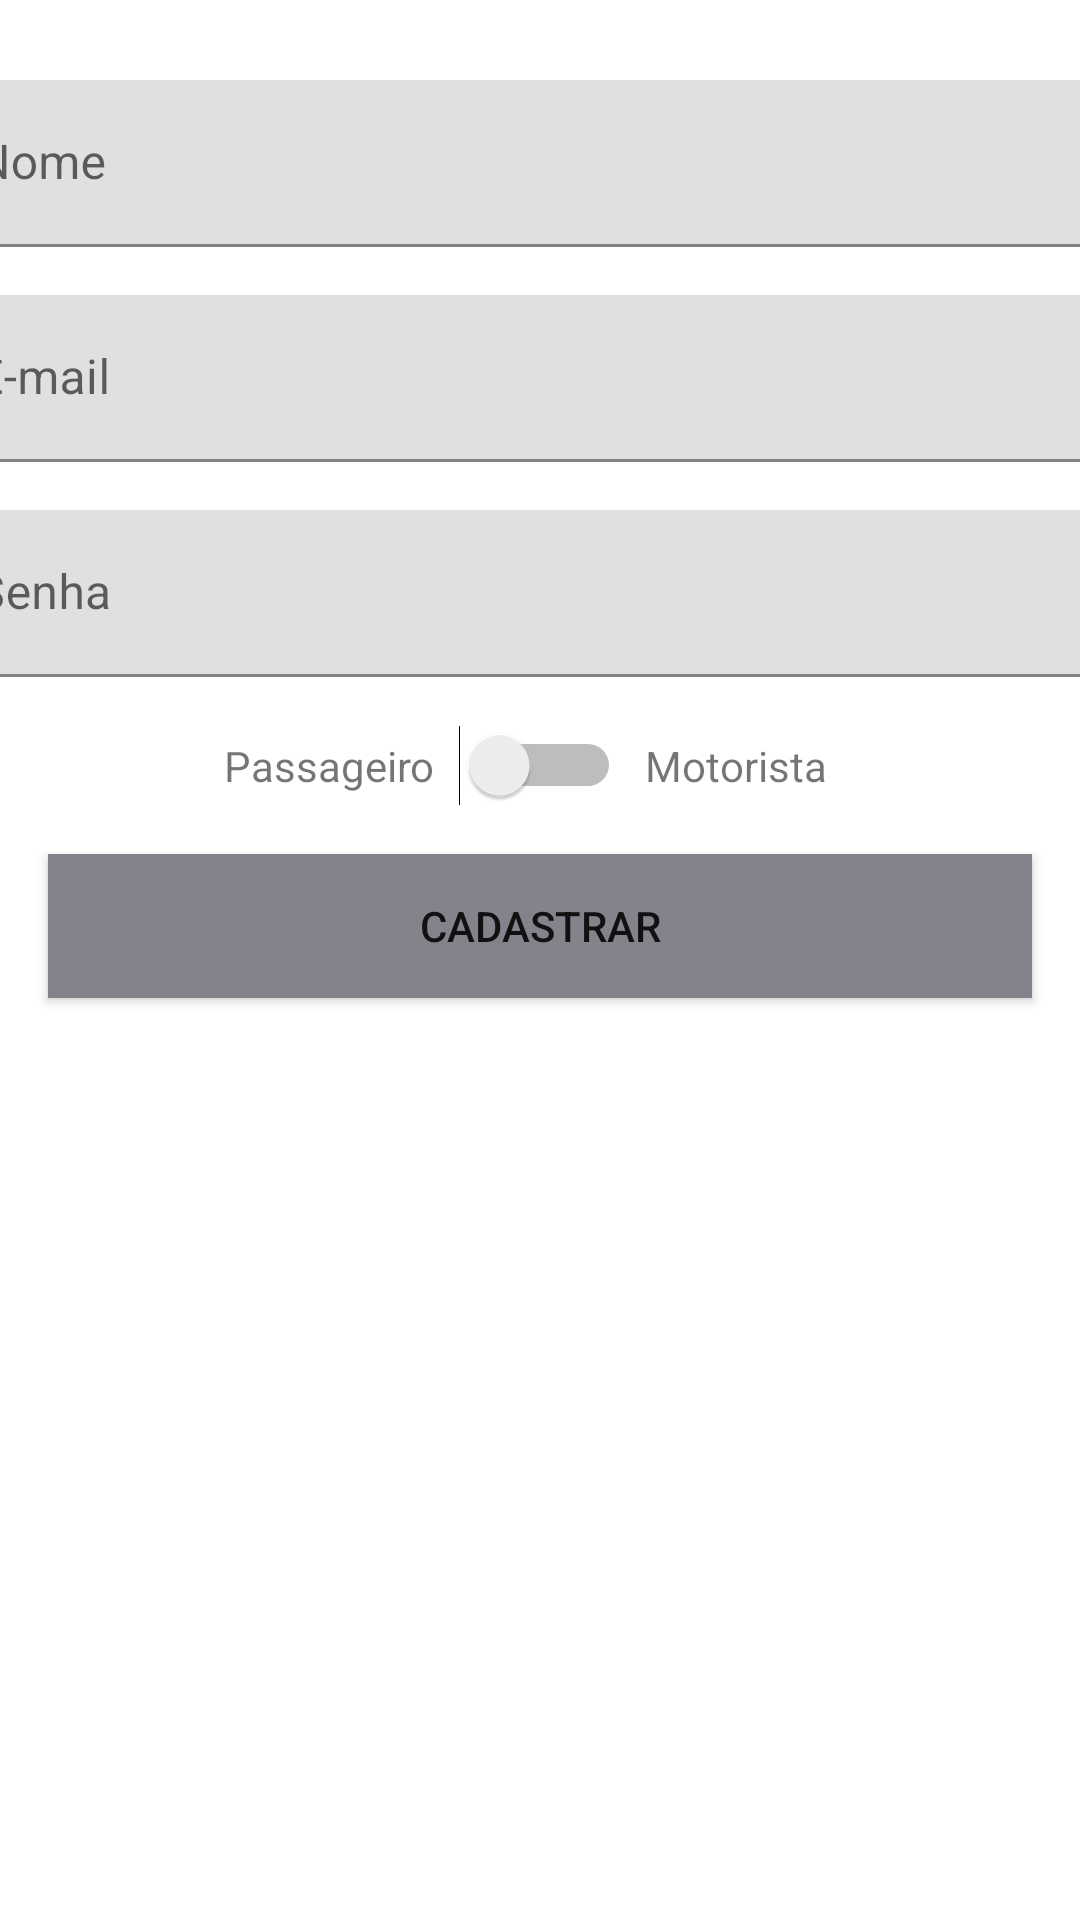

Produce the Android XML layout that renders to this screen, including the resource entries it uses.
<!-- AndroidManifest.xml: application theme Theme.UberClone -->
<!-- res/layout/activity_cadastro.xml -->
<?xml version="1.0" encoding="utf-8"?>
<androidx.constraintlayout.widget.ConstraintLayout xmlns:android="http://schemas.android.com/apk/res/android"
    xmlns:app="http://schemas.android.com/apk/res-auto"
    xmlns:tools="http://schemas.android.com/tools"
    android:layout_width="match_parent"
    android:layout_height="match_parent"
    tools:context=".activity.CadastroActivity">

    <com.google.android.material.textfield.TextInputLayout
        android:id="@+id/textInputLayout4"
        android:layout_width="409dp"
        android:layout_height="wrap_content"
        android:layout_marginStart="16dp"
        android:layout_marginEnd="16dp"
        android:layout_marginBottom="16dp"
        app:layout_constraintBottom_toTopOf="@+id/textInputLayout3"
        app:layout_constraintEnd_toEndOf="parent"
        app:layout_constraintStart_toStartOf="parent"
        app:layout_constraintTop_toTopOf="parent"
        app:layout_constraintVertical_bias="0.07999998"
        app:layout_constraintVertical_chainStyle="packed">

        <com.google.android.material.textfield.TextInputEditText
            android:layout_width="match_parent"
            android:layout_height="wrap_content"
            android:hint="Nome"
            android:inputType="text" />
    </com.google.android.material.textfield.TextInputLayout>

    <com.google.android.material.textfield.TextInputLayout
        android:id="@+id/textInputLayout3"
        android:layout_width="409dp"
        android:layout_height="wrap_content"
        android:layout_marginStart="16dp"
        android:layout_marginEnd="16dp"
        android:layout_marginBottom="16dp"
        app:layout_constraintBottom_toTopOf="@+id/textInputLayout5"
        app:layout_constraintEnd_toEndOf="parent"
        app:layout_constraintStart_toStartOf="parent"
        app:layout_constraintTop_toBottomOf="@+id/textInputLayout4">

        <com.google.android.material.textfield.TextInputEditText
            android:layout_width="match_parent"
            android:layout_height="wrap_content"
            android:hint="E-mail"
            android:inputType="textEmailAddress" />
    </com.google.android.material.textfield.TextInputLayout>

    <com.google.android.material.textfield.TextInputLayout
        android:id="@+id/textInputLayout5"
        android:layout_width="409dp"
        android:layout_height="wrap_content"
        android:layout_marginStart="16dp"
        android:layout_marginEnd="16dp"
        android:layout_marginBottom="16dp"
        app:layout_constraintBottom_toTopOf="@+id/switch1"
        app:layout_constraintEnd_toEndOf="parent"
        app:layout_constraintStart_toStartOf="parent"
        app:layout_constraintTop_toBottomOf="@+id/textInputLayout3">

        <com.google.android.material.textfield.TextInputEditText
            android:layout_width="match_parent"
            android:layout_height="wrap_content"
            android:hint="Senha"
            android:inputType="textPassword" />
    </com.google.android.material.textfield.TextInputLayout>

    <TextView
        android:id="@+id/textView"
        android:layout_width="wrap_content"
        android:layout_height="wrap_content"
        android:layout_marginEnd="8dp"
        android:text="Passageiro"
        app:layout_constraintBottom_toBottomOf="@+id/switch1"
        app:layout_constraintEnd_toStartOf="@+id/switch1"
        app:layout_constraintTop_toTopOf="@+id/switch1" />

    <TextView
        android:id="@+id/textView2"
        android:layout_width="wrap_content"
        android:layout_height="wrap_content"
        android:layout_marginStart="8dp"
        android:text="Motorista"
        app:layout_constraintBottom_toBottomOf="@+id/switch1"
        app:layout_constraintStart_toEndOf="@+id/switch1"
        app:layout_constraintTop_toTopOf="@+id/switch1" />

    <Switch
        android:id="@+id/switch1"
        android:layout_width="wrap_content"
        android:layout_height="wrap_content"
        app:layout_constraintBottom_toTopOf="@+id/button4"
        app:layout_constraintEnd_toEndOf="parent"
        app:layout_constraintStart_toStartOf="parent"
        app:layout_constraintTop_toBottomOf="@+id/textInputLayout5" />

    <Button
        android:id="@+id/button4"
        android:layout_width="0dp"
        android:layout_height="wrap_content"
        android:layout_marginStart="16dp"
        android:layout_marginTop="16dp"
        android:layout_marginEnd="16dp"
        android:background="@color/btnCadastro"
        android:text="Cadastrar"
        app:layout_constraintBottom_toBottomOf="parent"
        app:layout_constraintEnd_toEndOf="parent"
        app:layout_constraintStart_toStartOf="parent"
        app:layout_constraintTop_toBottomOf="@+id/switch1" />

</androidx.constraintlayout.widget.ConstraintLayout>
<!-- resources referenced by this layout -->
<resources>
  <color name="btnCadastro">#83838c</color>
  <style name="Theme.UberClone" parent="Theme.MaterialComponents.DayNight.DarkActionBar">
          
          <item name="colorPrimary">@color/colorPrimary_500</item>
          <item name="colorPrimaryVariant">@color/colorPrimary_700</item>
          <item name="colorOnPrimary">@color/white</item>
          
          <item name="colorSecondary">@color/teal_200</item>
          <item name="colorSecondaryVariant">@color/teal_700</item>
          <item name="colorOnSecondary">@color/black</item>
          
          <item name="android:statusBarColor" tools:targetApi="l">?attr/colorPrimaryVariant</item>
          
      </style>
  <color name="colorPrimary_500">#263238</color>
  <color name="colorPrimary_700">#546E7A</color>
  <color name="white">#FFFFFFFF</color>
  <color name="teal_200">#FF03DAC5</color>
  <color name="teal_700">#FF018786</color>
  <color name="black">#FF000000</color>
</resources>
